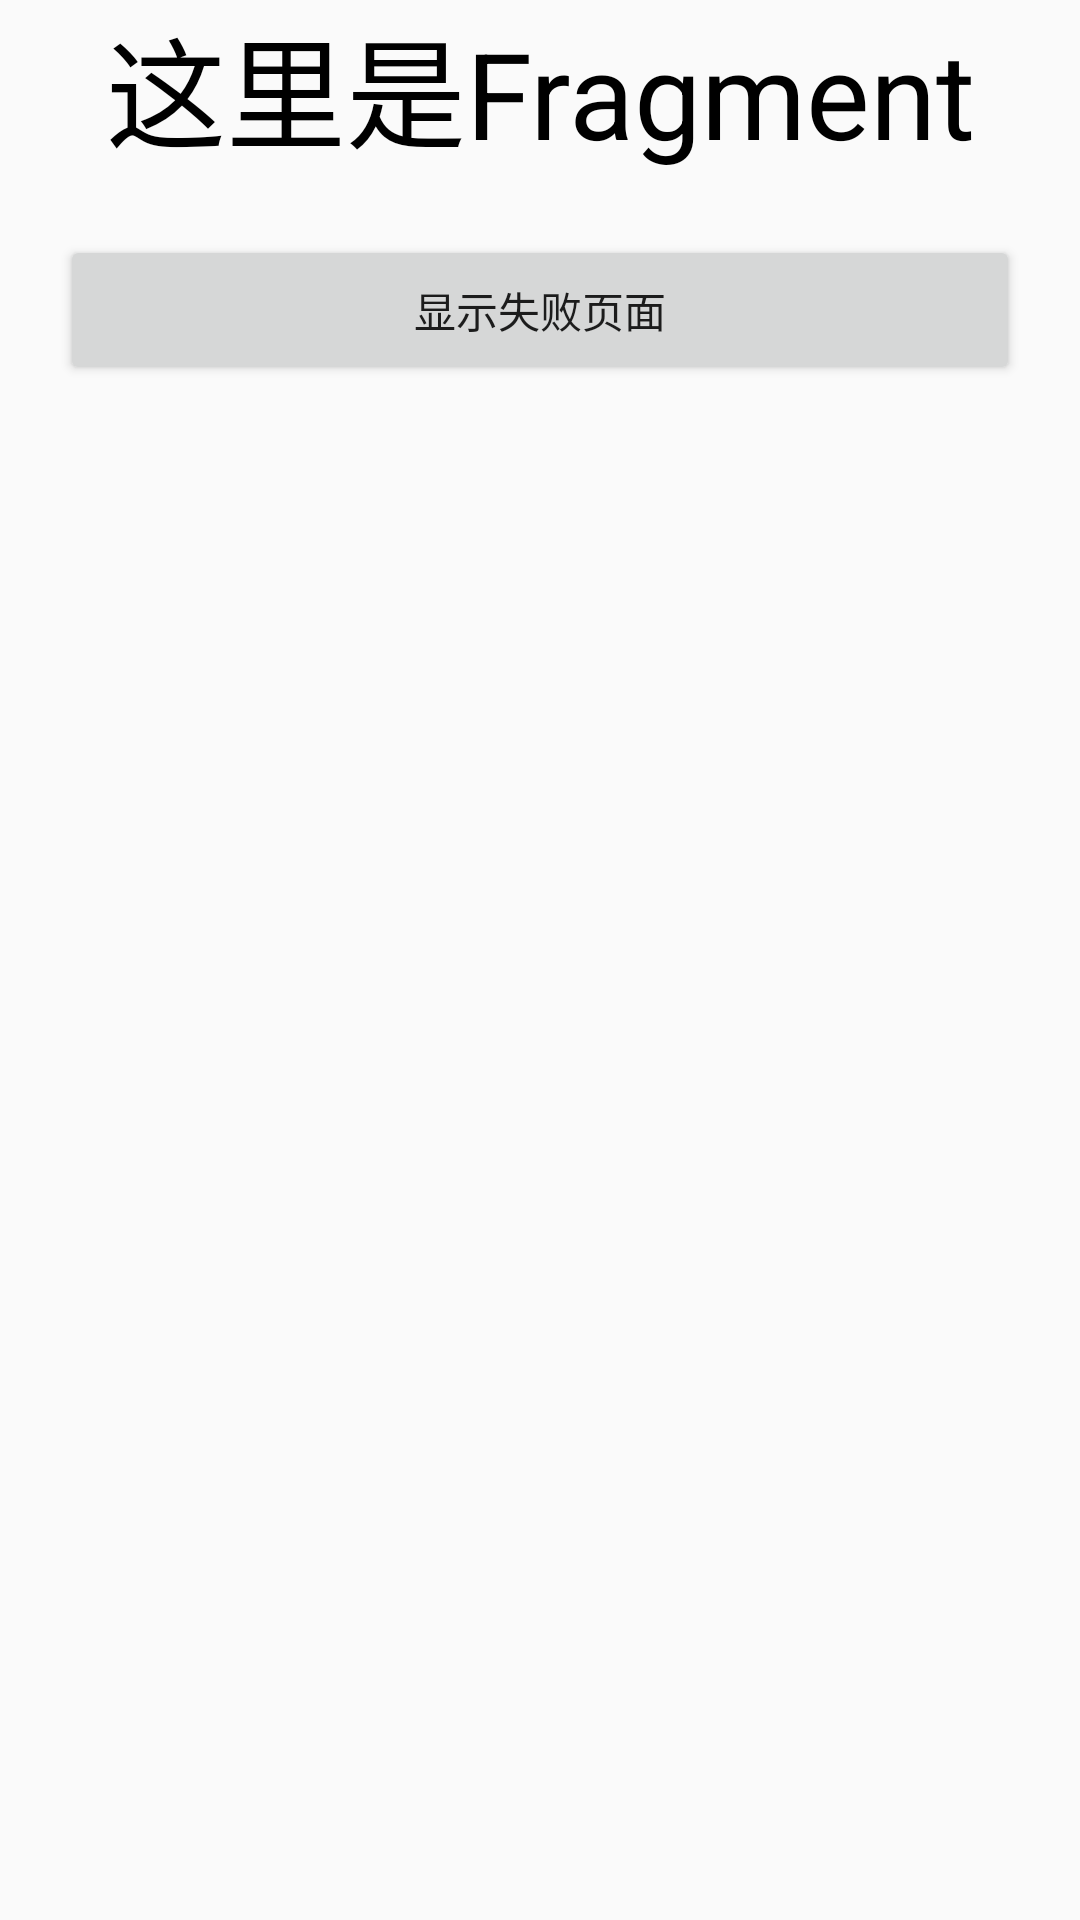

This screen was rendered from an Android layout file. Write that file and the resources it references.
<!-- AndroidManifest.xml: application theme AppTheme -->
<!-- res/layout/fragment_layout.xml -->
<?xml version="1.0" encoding="utf-8"?>
<LinearLayout xmlns:android="http://schemas.android.com/apk/res/android"
    android:layout_width="match_parent"
    android:layout_height="match_parent"
    android:orientation="vertical">

    <LinearLayout
        android:id="@+id/ll_container"
        android:layout_width="match_parent"
        android:layout_height="match_parent"
        android:orientation="vertical">

        <TextView
            android:id="@+id/content"
            android:layout_width="match_parent"
            android:layout_height="wrap_content"
            android:gravity="center"
            android:text="这里是Fragment"
            android:textColor="#000"
            android:textSize="40dp" />

        <Button
            android:id="@+id/btn_show_error"
            android:layout_width="match_parent"
            android:layout_height="50dp"
            android:layout_margin="20dp"
            android:text="显示失败页面" />
    </LinearLayout>


</LinearLayout>
<!-- resources referenced by this layout -->
<resources>
  <style name="AppTheme" parent="Theme.AppCompat.Light">
          
          <item name="colorPrimary">@color/colorPrimary</item>
          <item name="colorPrimaryDark">@color/colorPrimaryDark</item>
          <item name="colorAccent">@color/colorAccent</item>
      </style>
  <color name="colorPrimary">#3F51B5</color>
  <color name="colorPrimaryDark">#303F9F</color>
  <color name="colorAccent">#FF4081</color>
</resources>
